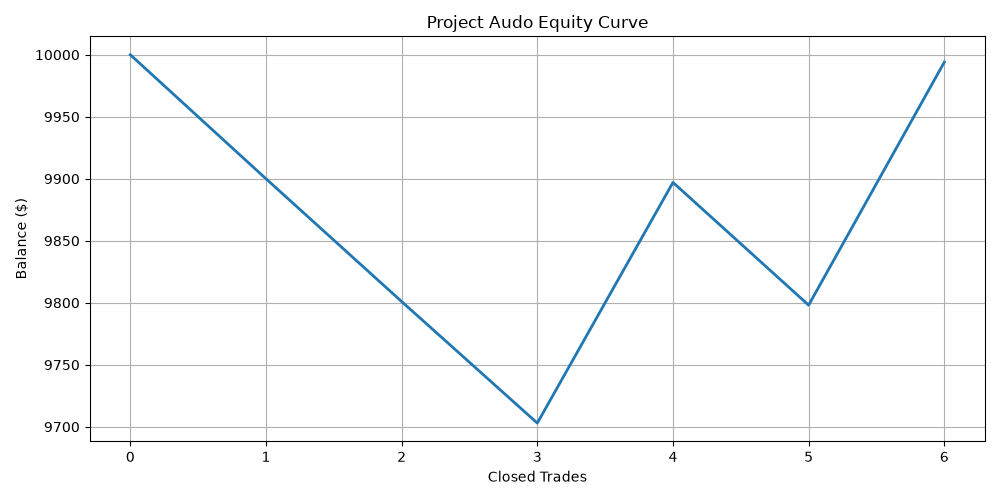

The data file committed next to this chart (first rows):
Trade, Balance
0, 10000
1, 9900
2, 9801
3, 9703
4, 9897
5, 9798
6, 9994
